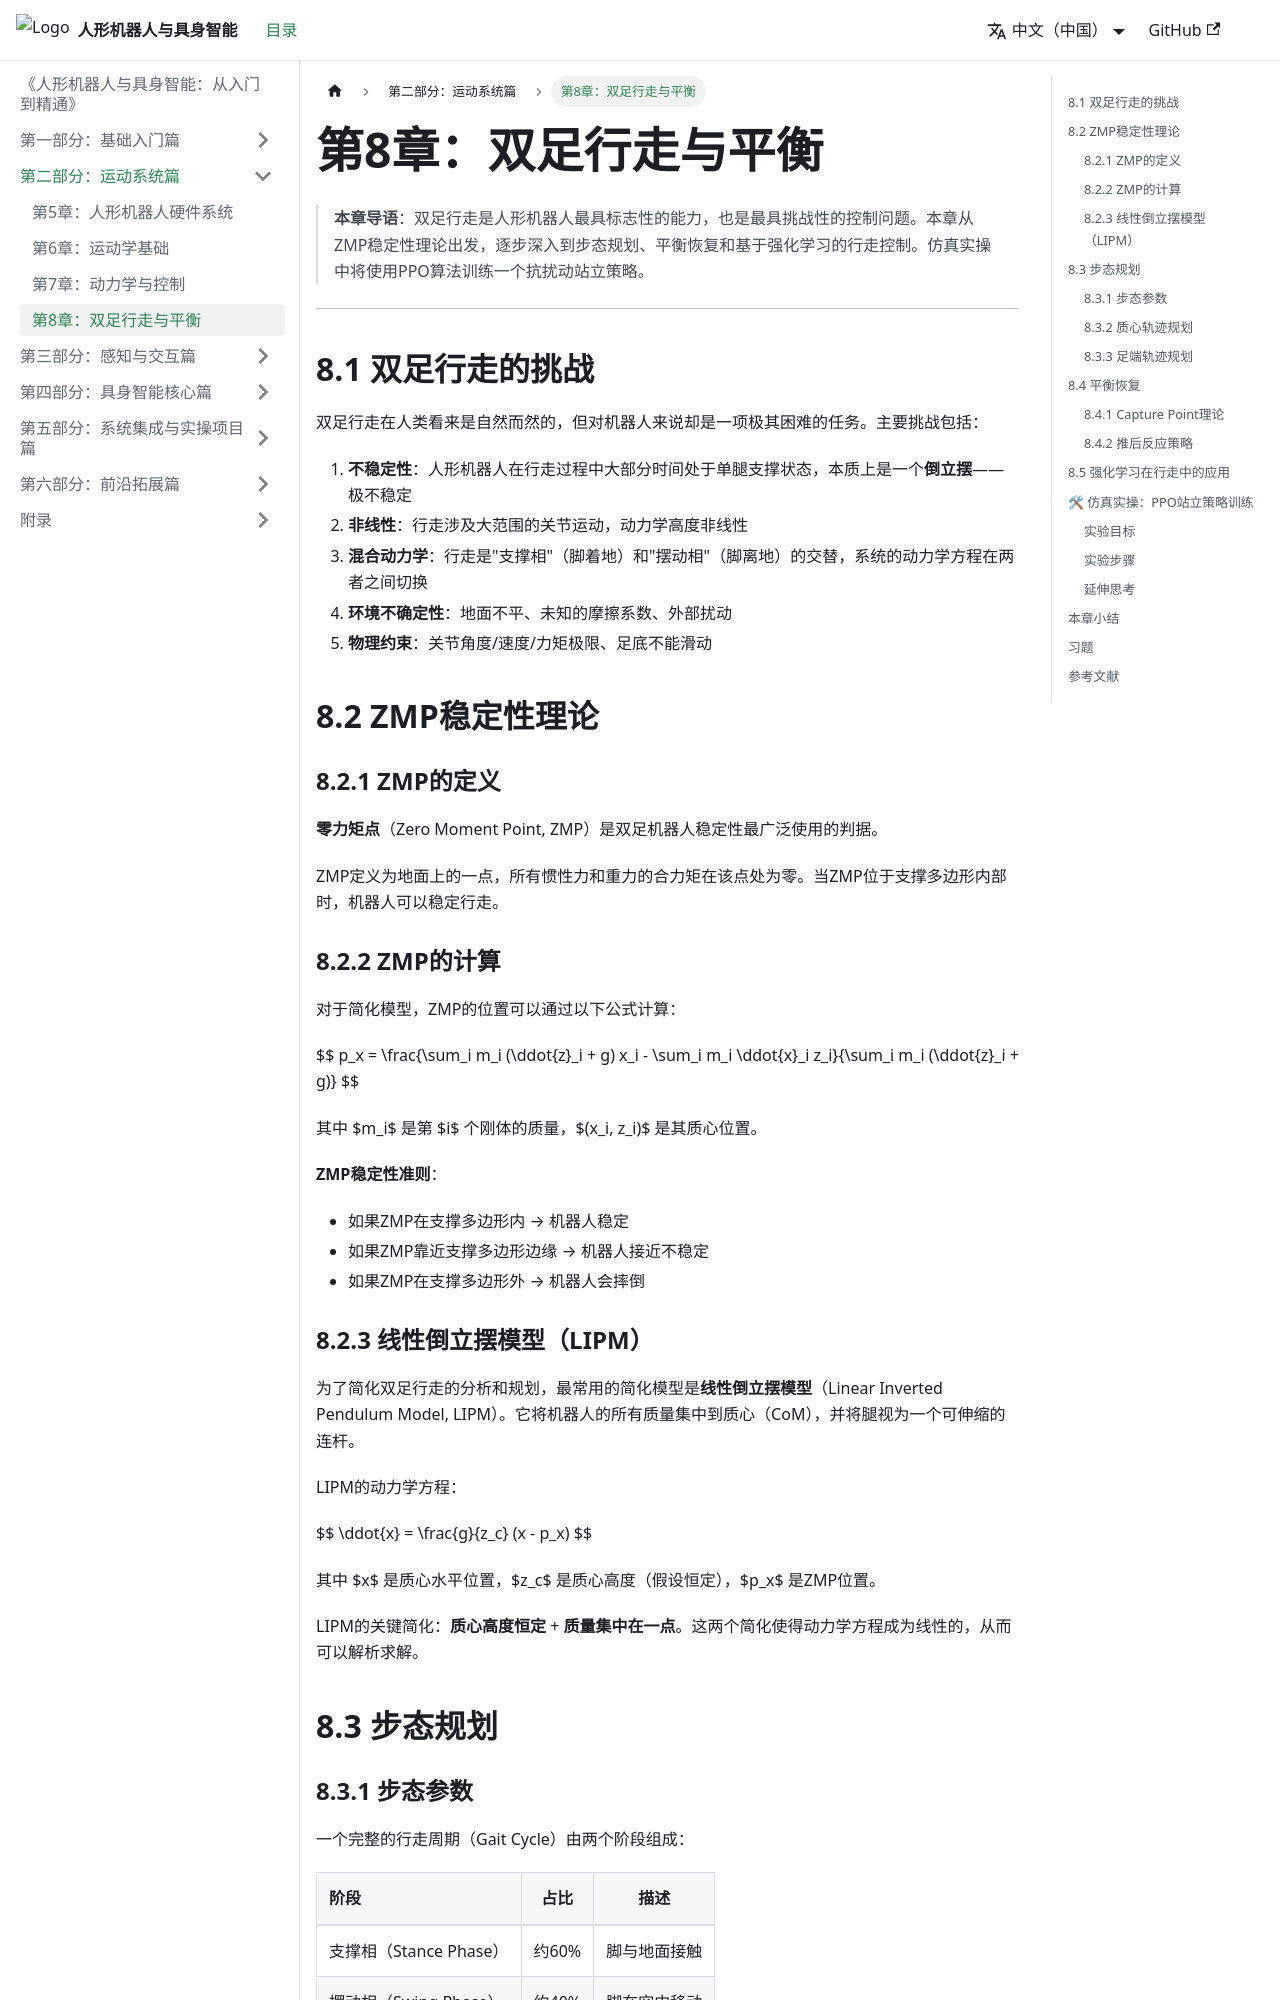

repository: feist201-openloong/humanoid-embodied-textbook · page: docs/part2-motion/ch08-walking/index.html · generator: docusaurus

---
sidebar_position: 4
---

# 第8章：双足行走与平衡

> **本章导语**：双足行走是人形机器人最具标志性的能力，也是最具挑战性的控制问题。本章从ZMP稳定性理论出发，逐步深入到步态规划、平衡恢复和基于强化学习的行走控制。仿真实操中将使用PPO算法训练一个抗扰动站立策略。

---

## 8.1 双足行走的挑战

双足行走在人类看来是自然而然的，但对机器人来说却是一项极其困难的任务。主要挑战包括：

1. **不稳定性**：人形机器人在行走过程中大部分时间处于单腿支撑状态，本质上是一个**倒立摆**——极不稳定
2. **非线性**：行走涉及大范围的关节运动，动力学高度非线性
3. **混合动力学**：行走是"支撑相"（脚着地）和"摆动相"（脚离地）的交替，系统的动力学方程在两者之间切换
4. **环境不确定性**：地面不平、未知的摩擦系数、外部扰动
5. **物理约束**：关节角度/速度/力矩极限、足底不能滑动

## 8.2 ZMP稳定性理论

### 8.2.1 ZMP的定义

**零力矩点**（Zero Moment Point, ZMP）是双足机器人稳定性最广泛使用的判据。

ZMP定义为地面上的一点，所有惯性力和重力的合力矩在该点处为零。当ZMP位于支撑多边形内部时，机器人可以稳定行走。

### 8.2.2 ZMP的计算

对于简化模型，ZMP的位置可以通过以下公式计算：

$$ p_x = \frac&#123;\sum_i m_i (\ddot&#123;z&#125;_i + g) x_i - \sum_i m_i \ddot&#123;x&#125;_i z_i&#125;&#123;\sum_i m_i (\ddot&#123;z&#125;_i + g)&#125; $$

其中 $m_i$ 是第 $i$ 个刚体的质量，$(x_i, z_i)$ 是其质心位置。

**ZMP稳定性准则**：
- 如果ZMP在支撑多边形内 → 机器人稳定
- 如果ZMP靠近支撑多边形边缘 → 机器人接近不稳定
- 如果ZMP在支撑多边形外 → 机器人会摔倒

### 8.2.3 线性倒立摆模型（LIPM）

为了简化双足行走的分析和规划，最常用的简化模型是**线性倒立摆模型**（Linear Inverted Pendulum Model, LIPM）。它将机器人的所有质量集中到质心（CoM），并将腿视为一个可伸缩的连杆。

LIPM的动力学方程：

$$ \ddot&#123;x&#125; = \frac&#123;g&#125;&#123;z_c&#125; (x - p_x) $$

其中 $x$ 是质心水平位置，$z_c$ 是质心高度（假设恒定），$p_x$ 是ZMP位置。

LIPM的关键简化：**质心高度恒定** + **质量集中在一点**。这两个简化使得动力学方程成为线性的，从而可以解析求解。

## 8.3 步态规划
